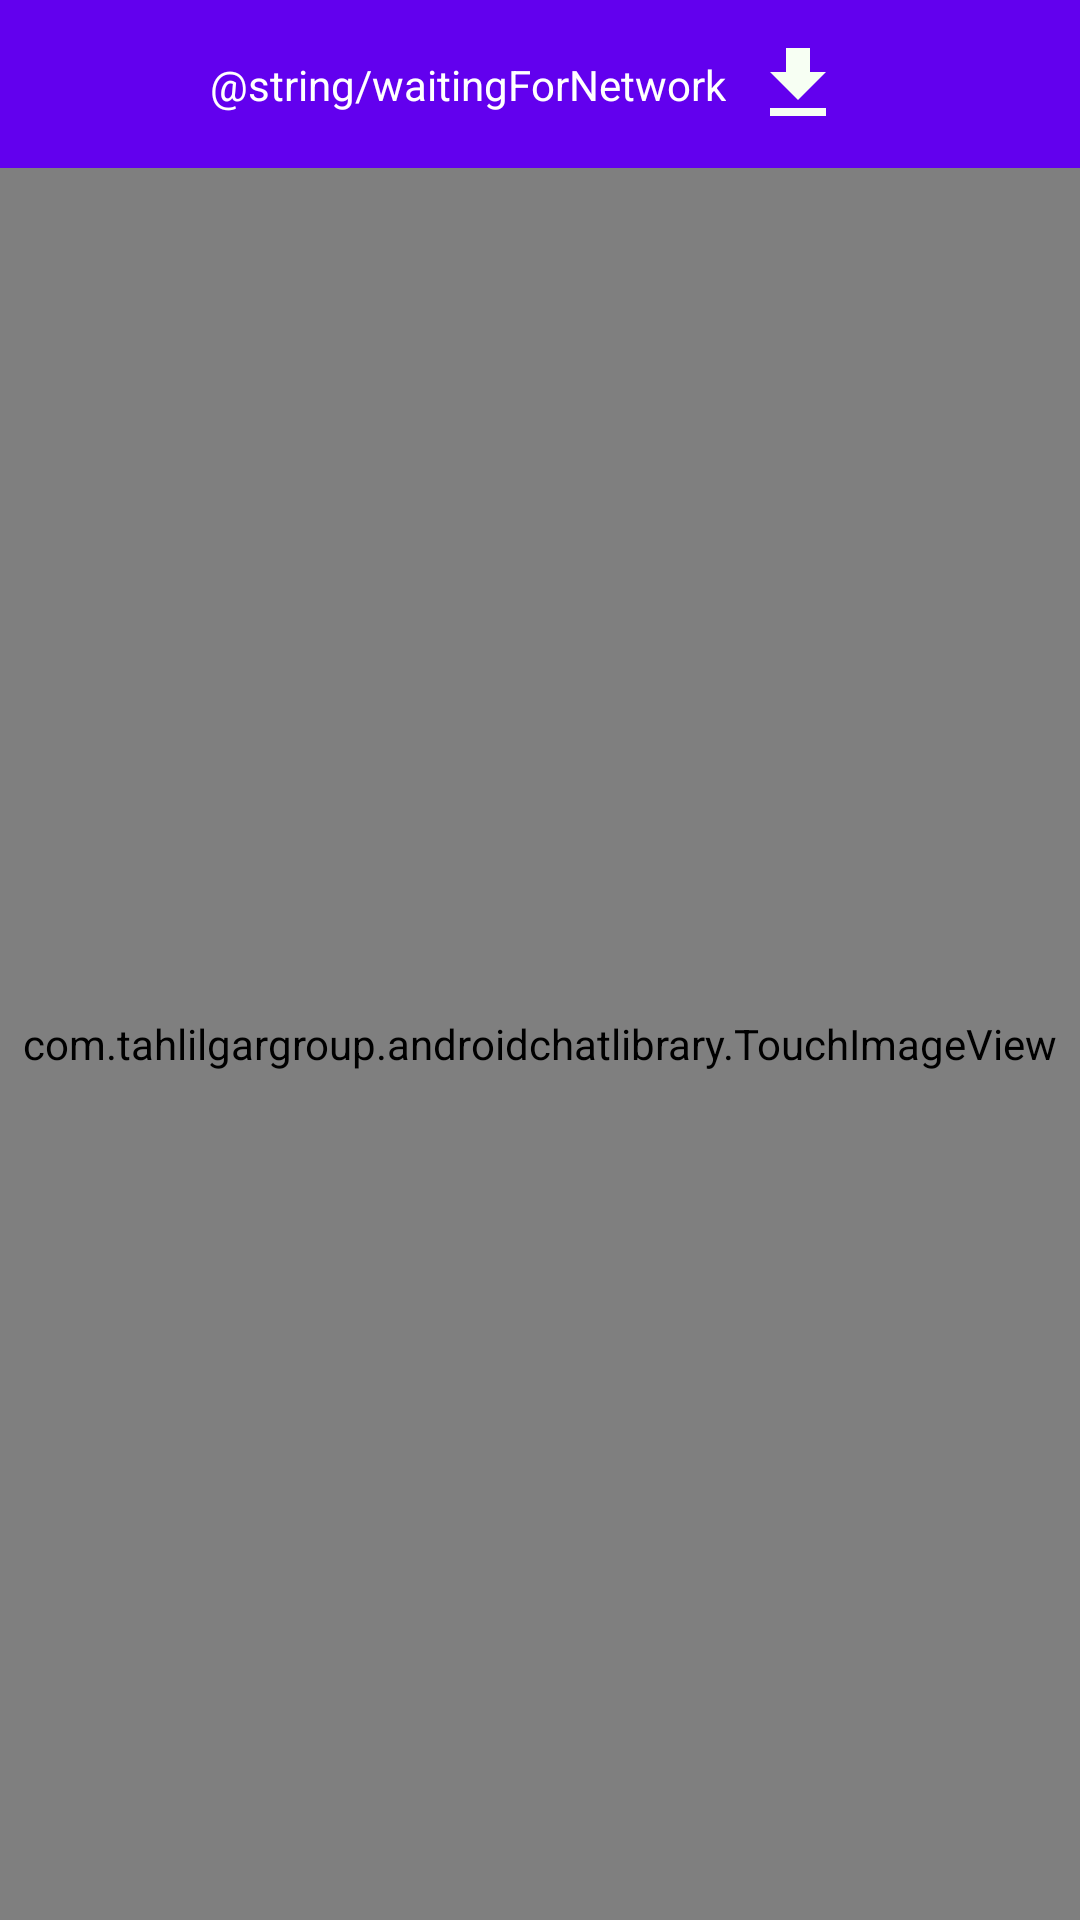

This screen was rendered from an Android layout file. Write that file and the resources it references.
<!-- AndroidManifest.xml: fallback theme Theme.MaterialComponents.DayNight.NoActionBar -->
<!-- res/layout/activity_image.xml -->
<?xml version="1.0" encoding="utf-8"?>
<androidx.constraintlayout.widget.ConstraintLayout xmlns:android="http://schemas.android.com/apk/res/android"
    xmlns:app="http://schemas.android.com/apk/res-auto"
    xmlns:tools="http://schemas.android.com/tools"
    android:layout_width="match_parent"
    android:layout_height="match_parent">

    <com.google.android.material.appbar.AppBarLayout
        android:id="@+id/appBar"
        android:layout_width="match_parent"
        android:layout_height="wrap_content"
        android:layout_alignParentStart="true"
        android:layout_alignParentTop="true"
        android:background="@android:color/transparent"
        android:fitsSystemWindows="true"
        android:theme="@style/ThemeOverlay.AppCompat.Dark.ActionBar"
        tools:ignore="MissingConstraints">

        <androidx.constraintlayout.widget.ConstraintLayout
            android:layout_width="match_parent"
            android:layout_height="wrap_content">

            <androidx.constraintlayout.widget.Guideline
                android:id="@+id/guideline7"
                android:layout_width="wrap_content"
                android:layout_height="wrap_content"
                android:orientation="vertical"
                app:layout_constraintGuide_percent="0.8" />

            <androidx.constraintlayout.widget.Guideline
                android:id="@+id/guideline6"
                android:layout_width="wrap_content"
                android:layout_height="wrap_content"
                android:orientation="vertical"
                app:layout_constraintGuide_percent="0.2" />

            
            <androidx.appcompat.widget.Toolbar
                android:id="@+id/app_bar"
                android:layout_width="match_parent"
                android:layout_height="?attr/actionBarSize"
                android:background="?attr/colorPrimary"
                app:popupTheme="@style/AppTheme.PopupOverlay" />

            <ImageButton
                android:id="@+id/image_save"
                android:layout_width="32dp"
                android:layout_height="32dp"
                android:layout_marginTop="8dp"
                android:layout_marginEnd="8dp"
                android:layout_marginBottom="8dp"
                android:background="@drawable/click_bg"
                android:onClick="SaveImage"
                android:scaleType="fitCenter"
                android:src="@drawable/download"
                app:layout_constraintBottom_toBottomOf="parent"
                app:layout_constraintEnd_toStartOf="@+id/guideline7"
                app:layout_constraintHorizontal_bias="0.5"
                app:layout_constraintStart_toEndOf="@+id/txtImgDownloadStatus"
                app:layout_constraintTop_toTopOf="parent" />

            <TextView
                android:id="@+id/txtImgDownloadStatus"
                android:layout_width="wrap_content"
                android:layout_height="wrap_content"
                android:layout_marginTop="8dp"
                android:layout_marginEnd="8dp"
                android:layout_marginBottom="8dp"
                android:text="@string/waitingForNetwork"
                android:textColor="@android:color/background_light"
                app:layout_constraintBottom_toBottomOf="parent"
                app:layout_constraintEnd_toStartOf="@+id/image_save"
                app:layout_constraintHorizontal_bias="0.5"
                app:layout_constraintStart_toEndOf="@+id/guideline6"
                app:layout_constraintTop_toTopOf="@+id/app_bar" />

        </androidx.constraintlayout.widget.ConstraintLayout>
    </com.google.android.material.appbar.AppBarLayout>

    <com.tahlilgargroup.androidchatlibrary.TouchImageView
        android:id="@+id/bigImage"
        android:layout_width="match_parent"
        android:layout_height="0dp"
        app:layout_constraintBottom_toBottomOf="parent"
        app:layout_constraintEnd_toEndOf="parent"
        app:layout_constraintStart_toStartOf="parent"
        app:layout_constraintTop_toBottomOf="@+id/appBar" />

</androidx.constraintlayout.widget.ConstraintLayout>
<!-- resources referenced by this layout -->
<resources>
  <!-- drawable click_bg (drawable) -->
  <?xml version="1.0" encoding="utf-8"?>
  <selector xmlns:android="http://schemas.android.com/apk/res/android">
      <item android:state_pressed="true">
          <shape android:shape="rectangle">
              <solid android:color="@android:color/white" />
              <corners android:bottomLeftRadius="45dp" android:bottomRightRadius="45dp" android:topLeftRadius="45dp" android:topRightRadius="45dp" />
              <stroke android:width="1.5dp" android:color="@color/colorPrimary" />
          </shape>
      </item>
      <item android:state_focused="true">
          <shape android:shape="rectangle">
              <stroke android:color="#ccffffff" />
          </shape>
      </item>
      <item android:drawable="@android:color/transparent">
          <shape android:shape="rectangle">
              <corners android:bottomLeftRadius="45dp" android:bottomRightRadius="45dp" android:topLeftRadius="45dp" android:topRightRadius="45dp" />
              <stroke android:width="1.5dp" android:color="@android:color/transparent" />
          </shape>
      </item>
  </selector>
  <!-- drawable download (drawable) -->
  <vector android:height="24dp" android:tint="#F7FFF3"
      android:viewportHeight="24.0" android:viewportWidth="24.0"
      android:width="24dp" xmlns:android="http://schemas.android.com/apk/res/android">
      <path android:fillColor="#FF000000" android:pathData="M19,9h-4V3H9v6H5l7,7 7,-7zM5,18v2h14v-2H5z"/>
  </vector>
  <style name="AppTheme.PopupOverlay" parent="ThemeOverlay.AppCompat.Light" />
  <!-- not gathered from this repository: default colours our renderer supplied (Android Studio template values) -->
  <color name="colorPrimary">#FF6200EE</color>
</resources>
